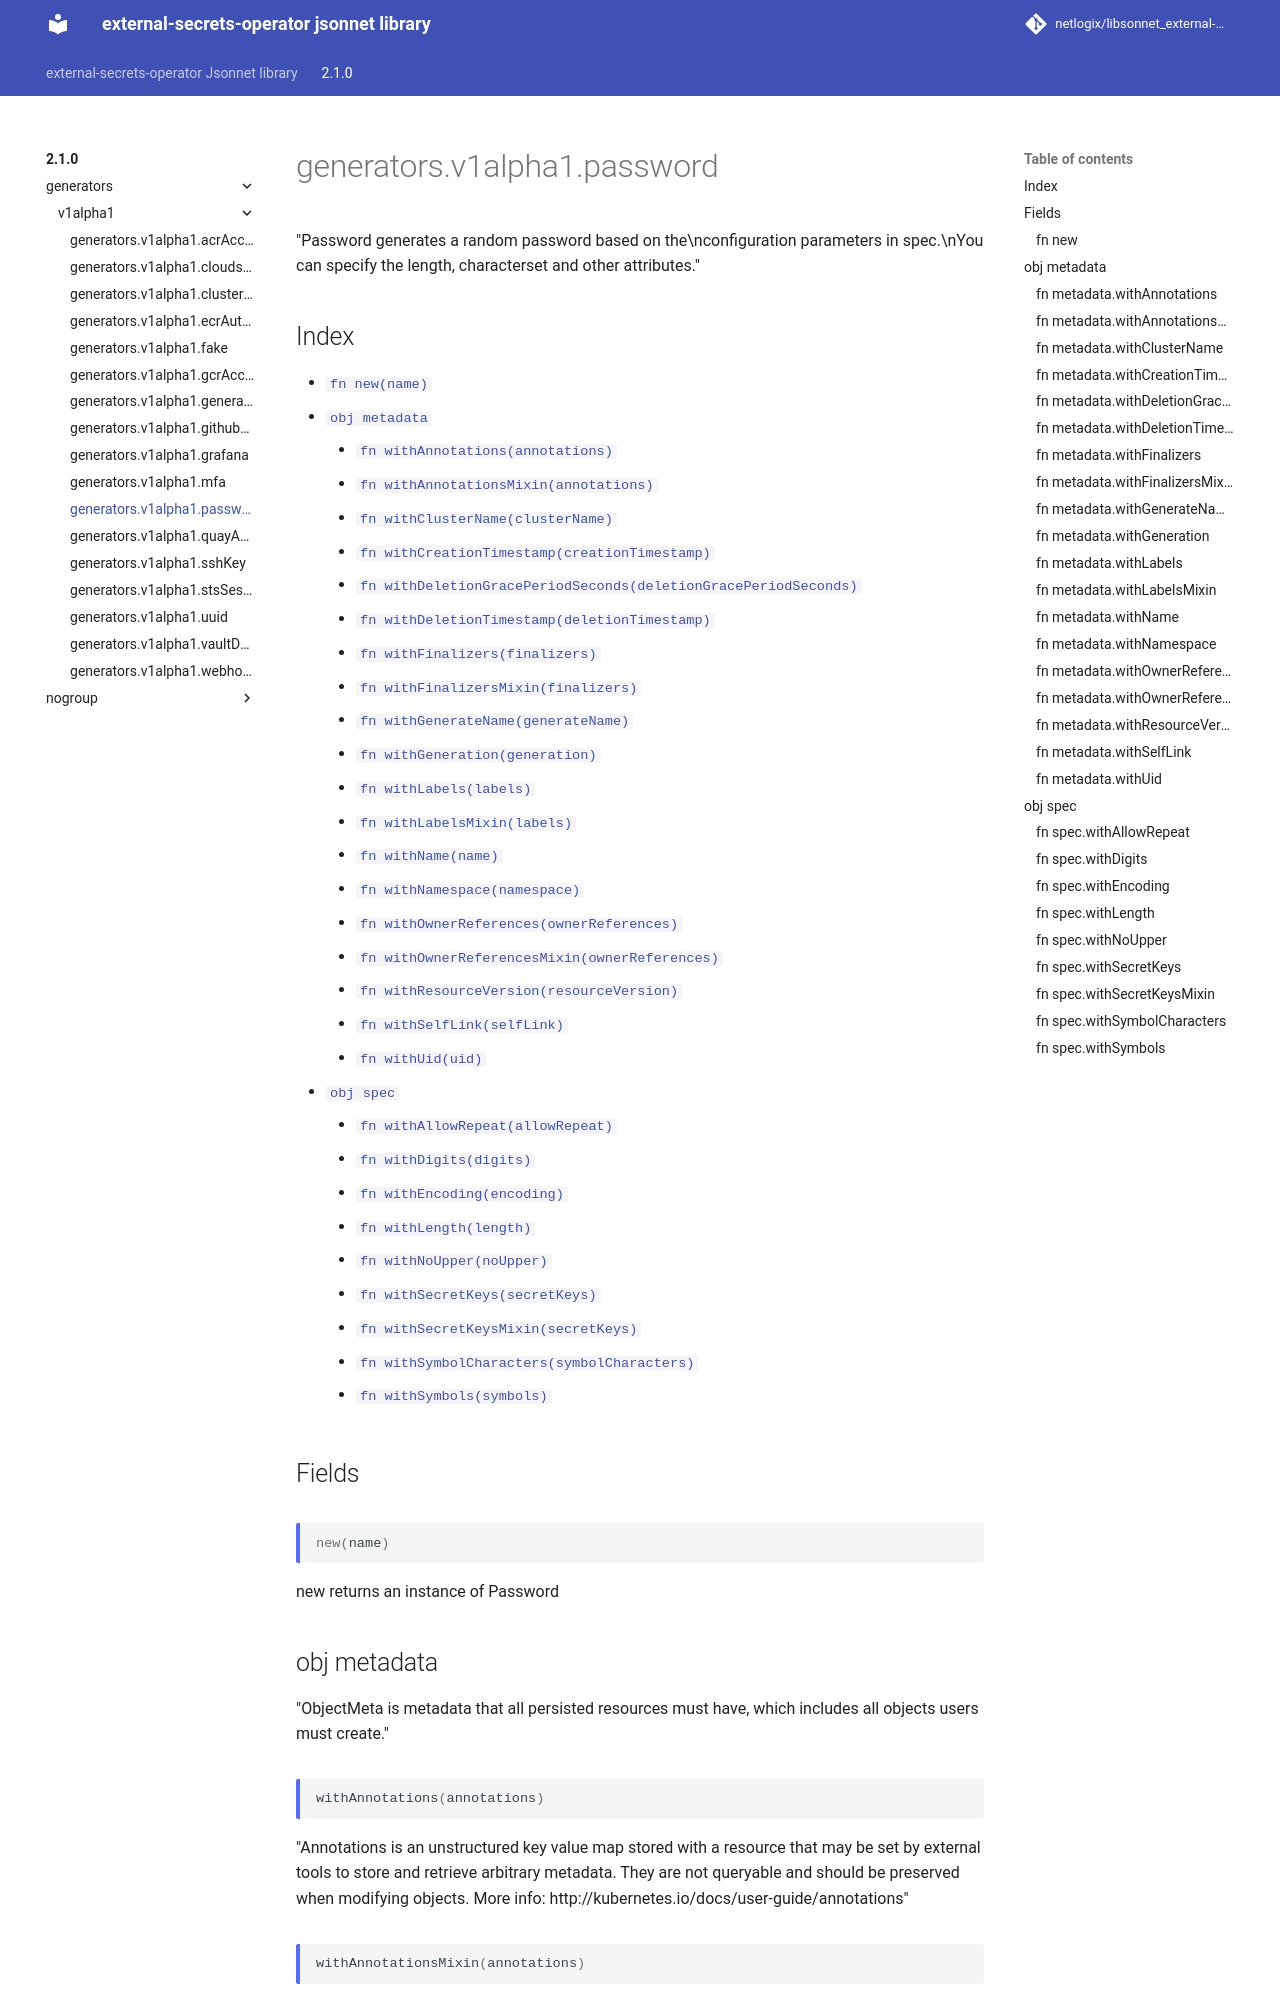

repository: netlogix/libsonnet_external-secrets-operator · page: 2.1.0/generators/v1alpha1/password/index.html · generator: mkdocs

---
permalink: /2.1.0/generators/v1alpha1/password/
---

# generators.v1alpha1.password

"Password generates a random password based on the\nconfiguration parameters in spec.\nYou can specify the length, characterset and other attributes."

## Index

* [`fn new(name)`](#fn-new)
* [`obj metadata`](#obj-metadata)
  * [`fn withAnnotations(annotations)`](#fn-metadatawithannotations)
  * [`fn withAnnotationsMixin(annotations)`](#fn-metadatawithannotationsmixin)
  * [`fn withClusterName(clusterName)`](#fn-metadatawithclustername)
  * [`fn withCreationTimestamp(creationTimestamp)`](#fn-metadatawithcreationtimestamp)
  * [`fn withDeletionGracePeriodSeconds(deletionGracePeriodSeconds)`](#fn-metadatawithdeletiongraceperiodseconds)
  * [`fn withDeletionTimestamp(deletionTimestamp)`](#fn-metadatawithdeletiontimestamp)
  * [`fn withFinalizers(finalizers)`](#fn-metadatawithfinalizers)
  * [`fn withFinalizersMixin(finalizers)`](#fn-metadatawithfinalizersmixin)
  * [`fn withGenerateName(generateName)`](#fn-metadatawithgeneratename)
  * [`fn withGeneration(generation)`](#fn-metadatawithgeneration)
  * [`fn withLabels(labels)`](#fn-metadatawithlabels)
  * [`fn withLabelsMixin(labels)`](#fn-metadatawithlabelsmixin)
  * [`fn withName(name)`](#fn-metadatawithname)
  * [`fn withNamespace(namespace)`](#fn-metadatawithnamespace)
  * [`fn withOwnerReferences(ownerReferences)`](#fn-metadatawithownerreferences)
  * [`fn withOwnerReferencesMixin(ownerReferences)`](#fn-metadatawithownerreferencesmixin)
  * [`fn withResourceVersion(resourceVersion)`](#fn-metadatawithresourceversion)
  * [`fn withSelfLink(selfLink)`](#fn-metadatawithselflink)
  * [`fn withUid(uid)`](#fn-metadatawithuid)
* [`obj spec`](#obj-spec)
  * [`fn withAllowRepeat(allowRepeat)`](#fn-specwithallowrepeat)
  * [`fn withDigits(digits)`](#fn-specwithdigits)
  * [`fn withEncoding(encoding)`](#fn-specwithencoding)
  * [`fn withLength(length)`](#fn-specwithlength)
  * [`fn withNoUpper(noUpper)`](#fn-specwithnoupper)
  * [`fn withSecretKeys(secretKeys)`](#fn-specwithsecretkeys)
  * [`fn withSecretKeysMixin(secretKeys)`](#fn-specwithsecretkeysmixin)
  * [`fn withSymbolCharacters(symbolCharacters)`](#fn-specwithsymbolcharacters)
  * [`fn withSymbols(symbols)`](#fn-specwithsymbols)

## Fields

### fn new

```ts
new(name)
```

new returns an instance of Password

## obj metadata

"ObjectMeta is metadata that all persisted resources must have, which includes all objects users must create."

### fn metadata.withAnnotations

```ts
withAnnotations(annotations)
```

"Annotations is an unstructured key value map stored with a resource that may be set by external tools to store and retrieve arbitrary metadata. They are not queryable and should be preserved when modifying objects. More info: http://kubernetes.io/docs/user-guide/annotations"

### fn metadata.withAnnotationsMixin

```ts
withAnnotationsMixin(annotations)
```

"Annotations is an unstructured key value map stored with a resource that may be set by external tools to store and retrieve arbitrary metadata. They are not queryable and should be preserved when modifying objects. More info: http://kubernetes.io/docs/user-guide/annotations"

**Note:** This function appends passed data to existing values
